Labelled photos from "warwick_CLS", an image-classification folder in Tantor-D/VIT. The possible labels are: benign, malignant.

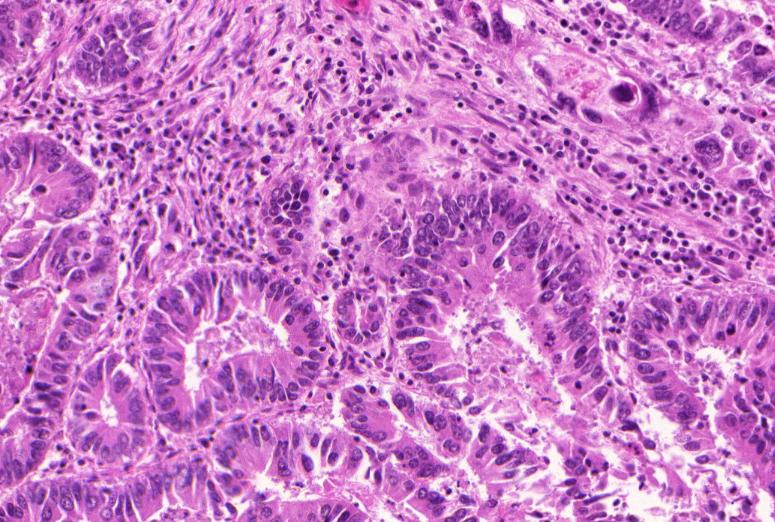
Label: malignant

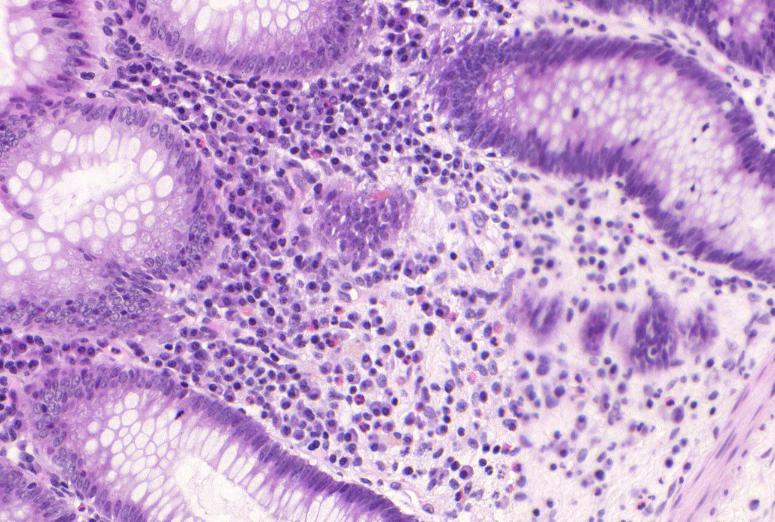
Label: benign

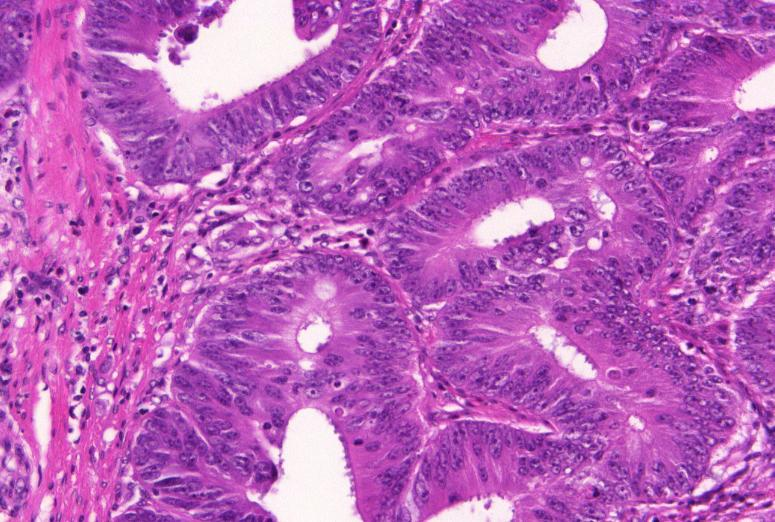
Label: malignant

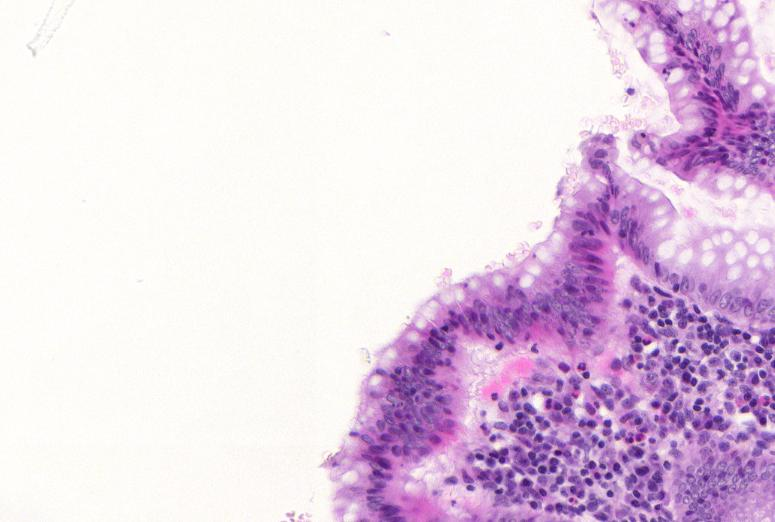
Label: benign
